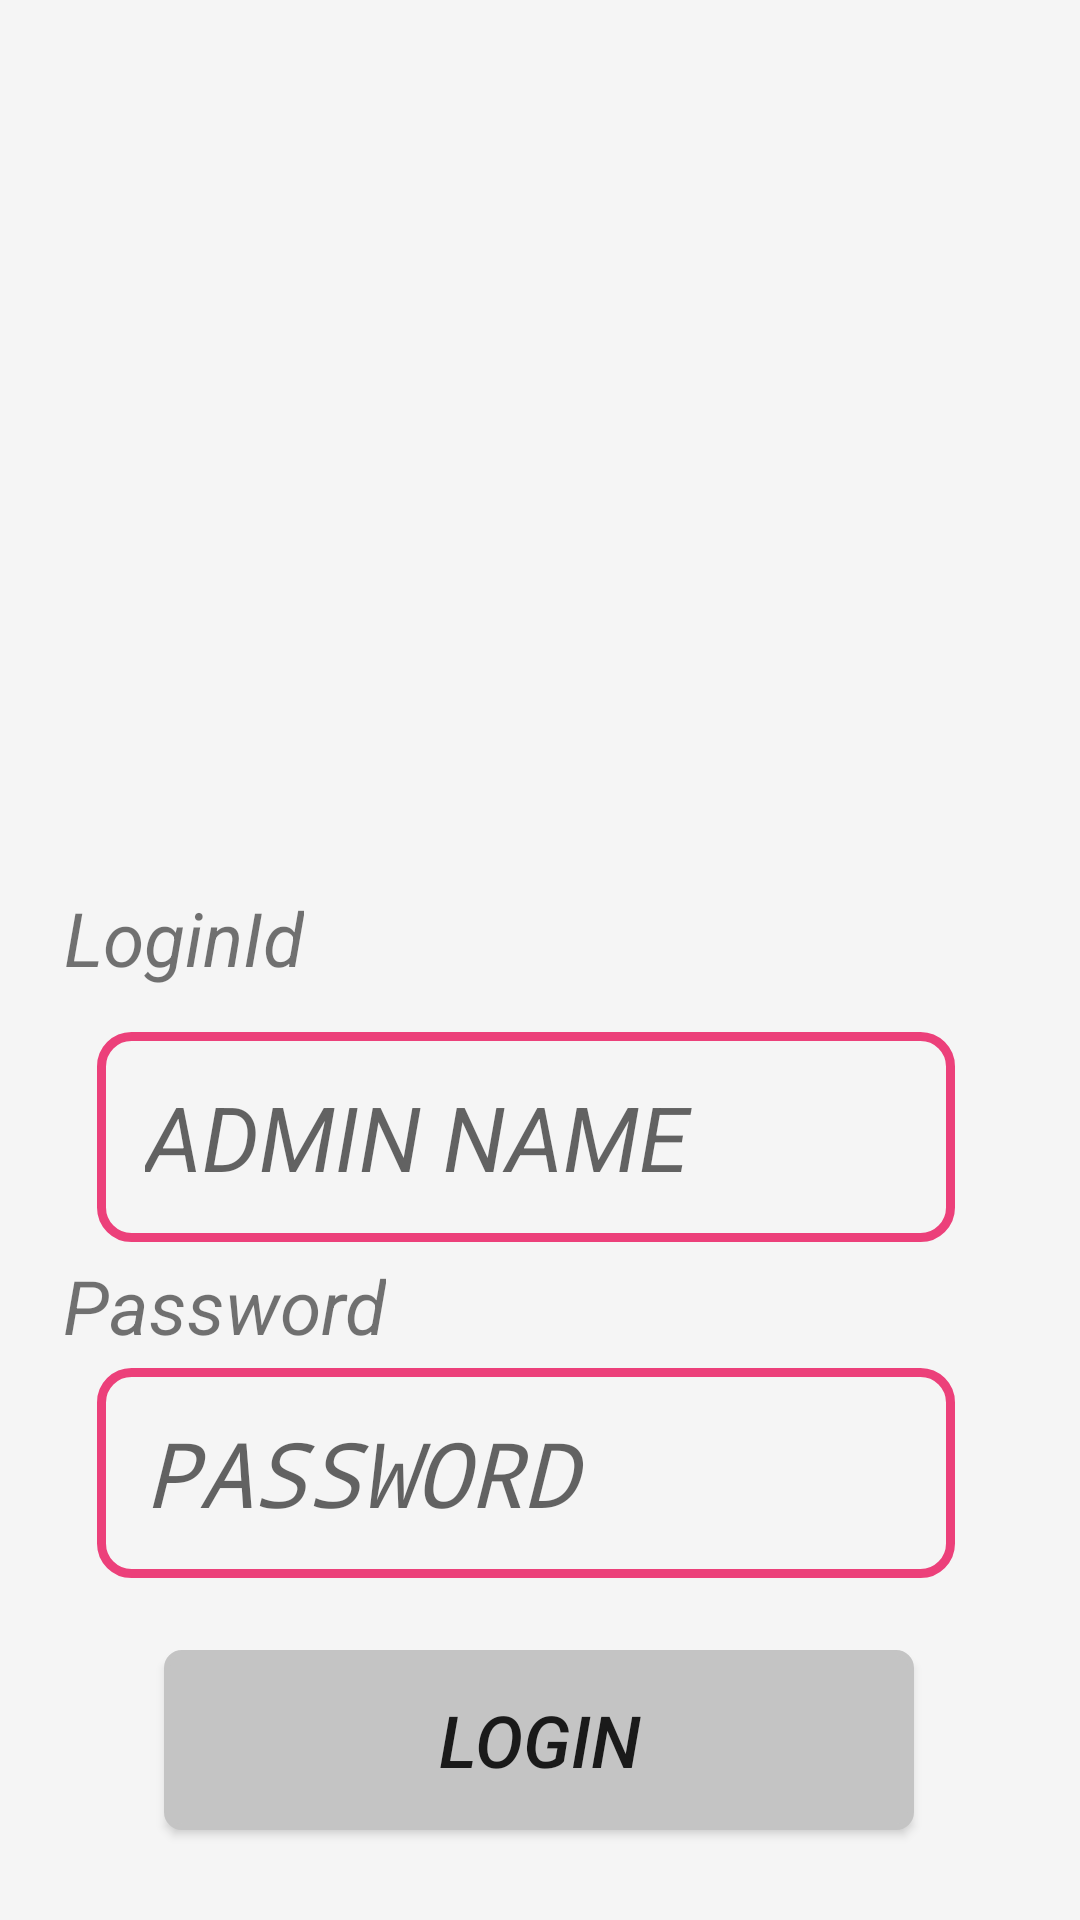

The Android layout XML behind this screen, and the referenced resources:
<!-- AndroidManifest.xml: application theme AppTheme -->
<!-- res/layout/admin_login.xml -->
<?xml version="1.0" encoding="utf-8"?>
<android.support.constraint.ConstraintLayout
    xmlns:android="http://schemas.android.com/apk/res/android"
    xmlns:app="http://schemas.android.com/apk/res-auto"
    xmlns:tools="http://schemas.android.com/tools"
    android:layout_width="match_parent"
    android:background="@color/WhiteSmoke"
    android:layout_height="match_parent">


    <TextView
        android:id="@+id/textView3"
        style="@style/textview_custom"
        android:layout_marginStart="8dp"
        android:layout_marginTop="8dp"
        android:layout_marginEnd="8dp"
        android:layout_marginBottom="8dp"
        android:text="LoginId"
        app:layout_constraintBottom_toTopOf="@+id/login_Admin_Name"
        app:layout_constraintEnd_toEndOf="parent"
        app:layout_constraintHorizontal_bias="0.051"
        app:layout_constraintStart_toStartOf="parent"
        app:layout_constraintTop_toTopOf="parent"
        app:layout_constraintVertical_bias="0.977" />

    <EditText
        android:id="@+id/login_Admin_Name"
        style="@style/edittext_custom"
        android:layout_width="286dp"
        android:layout_marginStart="8dp"
        android:layout_marginTop="8dp"
        android:layout_marginEnd="8dp"
        android:layout_marginBottom="8dp"
        android:ems="10"
        android:hint="ADMIN NAME"
        android:inputType="textPersonName"
        app:layout_constraintBottom_toTopOf="@+id/login_Admin_password"
        app:layout_constraintEnd_toEndOf="parent"
        app:layout_constraintHorizontal_bias="0.422"
        app:layout_constraintStart_toStartOf="parent"
        app:layout_constraintTop_toTopOf="parent"
        app:layout_constraintVertical_bias="0.908" />

    <TextView
        android:id="@+id/textView4"
        style="@style/textview_custom"
        android:layout_marginStart="8dp"
        android:layout_marginTop="8dp"
        android:layout_marginEnd="8dp"
        android:layout_marginBottom="8dp"
        android:text="Password"
        app:layout_constraintBottom_toTopOf="@+id/login_Admin_password"
        app:layout_constraintEnd_toEndOf="parent"
        app:layout_constraintHorizontal_bias="0.055"
        app:layout_constraintStart_toStartOf="parent"
        app:layout_constraintTop_toBottomOf="@+id/login_Admin_Name" />

    <EditText
        android:id="@+id/login_Admin_password"
        style="@style/edittext_custom"
        android:layout_width="286dp"
        android:layout_marginStart="8dp"
        android:layout_marginEnd="8dp"
        android:layout_marginBottom="24dp"
        android:ems="10"
        android:hint="PASSWORD"
        android:inputType="textPassword"
        app:layout_constraintBottom_toTopOf="@+id/button_admin_login"
        app:layout_constraintEnd_toEndOf="parent"
        app:layout_constraintHorizontal_bias="0.422"
        app:layout_constraintStart_toStartOf="parent" />

    <Button
        android:id="@+id/button_admin_login"
        style="@style/Admin_button_style"
        android:width="250dp"
        android:layout_marginStart="8dp"
        android:layout_marginTop="8dp"
        android:layout_marginEnd="8dp"
        android:layout_marginBottom="8dp"
        android:text="Login"
        app:layout_constraintBottom_toBottomOf="parent"
        app:layout_constraintEnd_toEndOf="parent"
        app:layout_constraintHorizontal_bias="0.498"
        app:layout_constraintStart_toStartOf="parent"
        app:layout_constraintTop_toTopOf="parent"
        app:layout_constraintVertical_bias="0.961" />

    <ImageView
        android:id="@+id/imageView5"
        android:layout_width="232dp"
        android:layout_height="230dp"
        android:layout_marginTop="8dp"
        android:layout_marginBottom="8dp"
        app:layout_constraintBottom_toTopOf="@+id/textView3"
        app:layout_constraintEnd_toEndOf="parent"
        app:layout_constraintHorizontal_bias="0.431"
        app:layout_constraintStart_toStartOf="parent"
        app:layout_constraintTop_toTopOf="parent"
        app:layout_constraintVertical_bias="0.0"
        app:srcCompat="@drawable/admin_avatar" />
</android.support.constraint.ConstraintLayout>
<!-- resources referenced by this layout -->
<resources>
  <color name="WhiteSmoke">#f5f5f5</color>
  <style name="Admin_button_style">
          <item name="android:textStyle">italic</item>
          <item name="android:background">@drawable/rounded_button</item>
          <item name="android:textSize">24dp</item>
          <item name="android:layout_width">wrap_content</item>
          <item name="android:layout_height">60dp</item>
          <item name="android:padding">10dp</item>
          <item name="android:layout_marginStart">8dp</item>
          <item name="android:layout_marginTop">8dp</item>
          <item name="android:layout_marginEnd">8dp</item>
          <item name="android:layout_marginBottom">8dp</item>
      </style>
  <style name="edittext_custom">
          <item name="android:paddingLeft">16dp</item>
          <item name="android:textColor">@color/CustomPink</item>
          <item name="android:textStyle">italic</item>
          <item name="android:textSize">30dp</item>
          <item name="android:layout_width">320dp</item>
          <item name="android:layout_height">70dp</item>
          <item name="android:background">@drawable/edittext</item>
      </style>
  <style name="textview_custom">
          <item name="android:textSize">25dp</item>
          <item name="android:textStyle">italic</item>
          <item name="android:layout_width">wrap_content</item>
          <item name="android:layout_height">wrap_content</item>
      </style>
  <style name="AppTheme" parent="Theme.AppCompat.Light.DarkActionBar">
          
          <item name="colorPrimary">@color/colorPrimary</item>
          <item name="colorPrimaryDark">@color/colorPrimaryDark</item>
          <item name="colorAccent">@color/colorAccent</item>
      </style>
  <!-- drawable rounded_button (drawable) -->
  <?xml version="1.0" encoding="utf-8"?>
  <shape xmlns:android="http://schemas.android.com/apk/res/android"
      android:shape="rectangle" >
  
      <stroke
          android:drawable="@android:color/transparent"
          android:width="2dp"
          android:color="@color/DarkWhiteSmoke" >
      </stroke>
  
      <solid android:color="@color/DarkWhiteSmoke" />
      <corners
          android:bottomLeftRadius="5dp"
          android:bottomRightRadius="5dp"
          android:topLeftRadius="5dp"
          android:topRightRadius="5dp" />
  
  </shape>
  <color name="CustomPink">#EC407A</color>
  <!-- drawable edittext (drawable) -->
  <?xml version="1.0" encoding="utf-8"?>
  <shape xmlns:android="http://schemas.android.com/apk/res/android" android:shape="rectangle">
      <solid android:color="#00ffffff" />
      <corners android:radius="10dp" />
      <stroke android:width="3.0dp" android:color="@color/CustomPink" />
  </shape>
  <color name="colorPrimary">#00796B</color>
  <color name="colorPrimaryDark">#004D40</color>
  <color name="colorAccent">#EC407A</color>
  <color name="DarkWhiteSmoke">#c4c4c4</color>
</resources>
